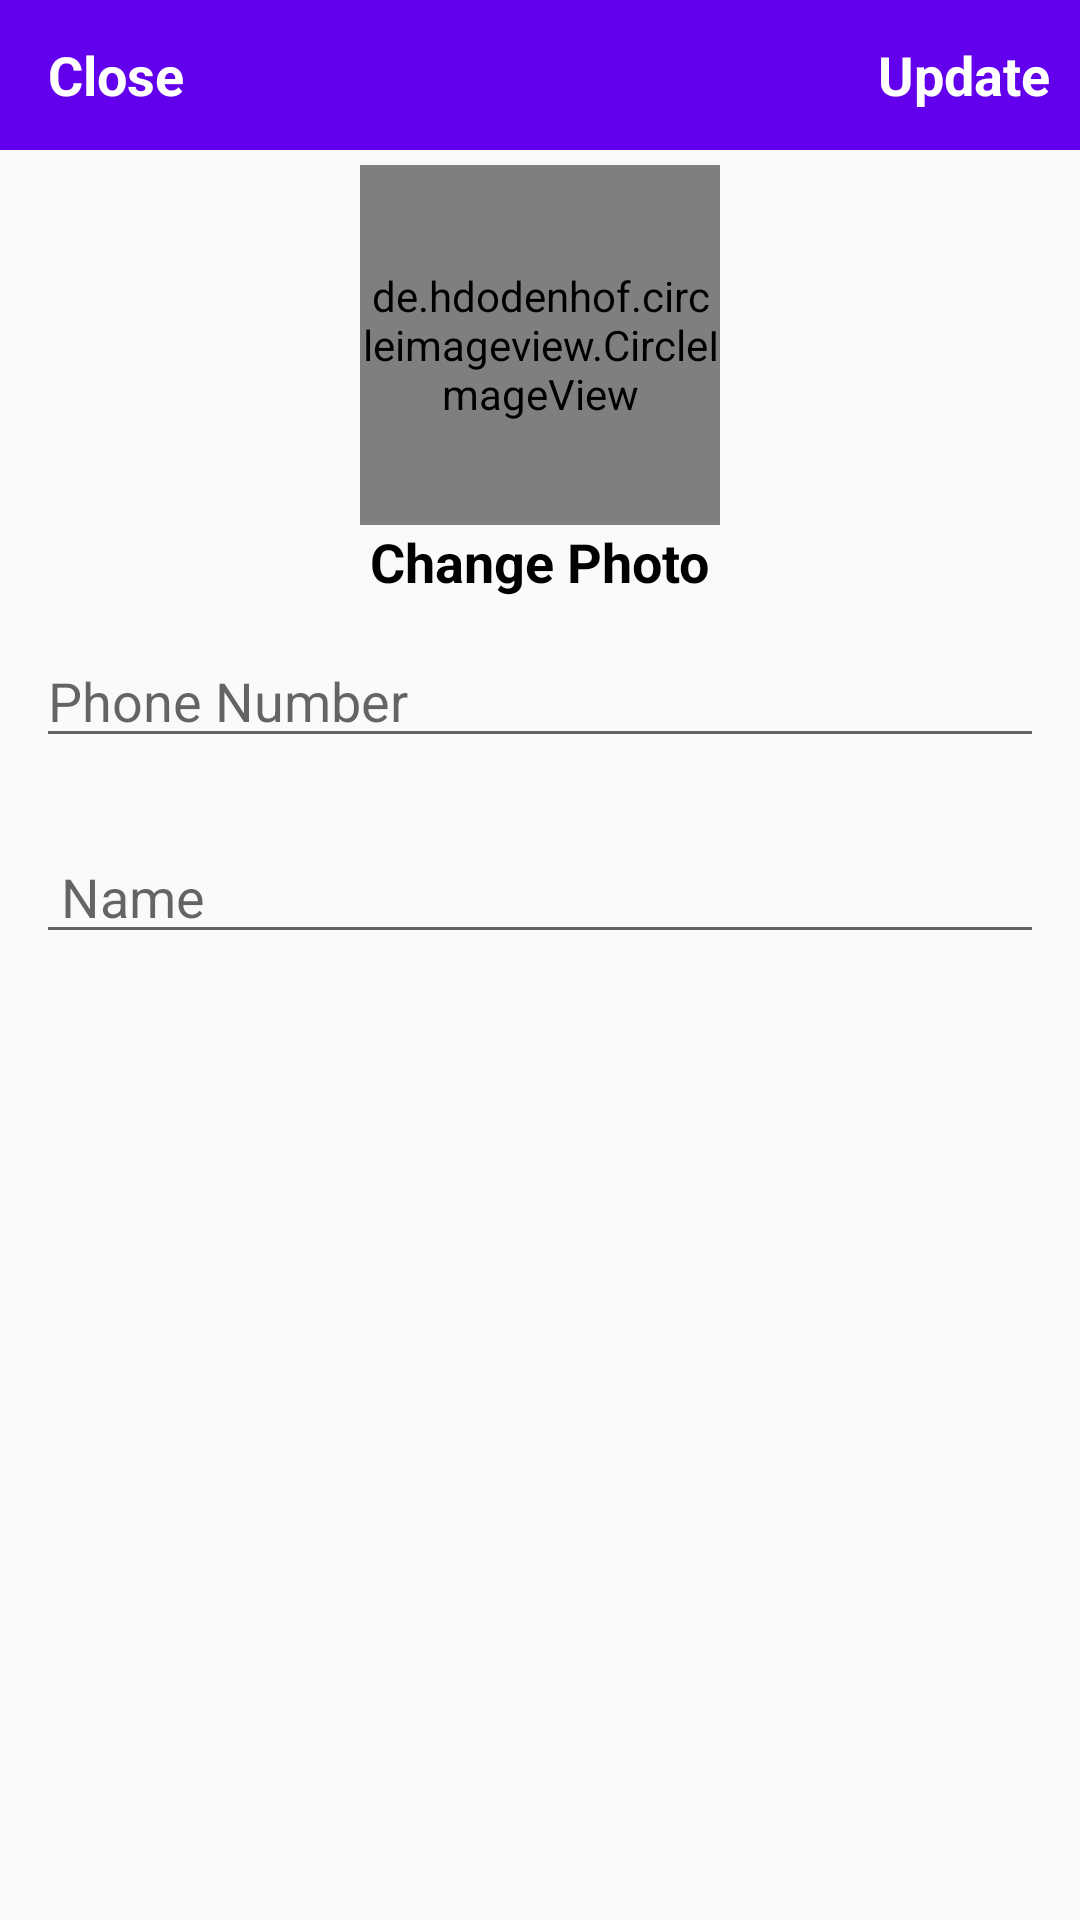

Here is an Android app screen rendered from its layout file. Give the layout XML and the strings, colors and styles it references.
<!-- AndroidManifest.xml: application theme AppTheme -->
<!-- res/layout/activity_settings.xml -->
<?xml version="1.0" encoding="utf-8"?>
<RelativeLayout xmlns:android="http://schemas.android.com/apk/res/android"
    xmlns:app="http://schemas.android.com/apk/res-auto"
    xmlns:tools="http://schemas.android.com/tools"
    android:layout_width="match_parent"
    android:layout_height="match_parent"
    tools:context=".Activities.SettingsActivity">
    <com.google.android.material.appbar.AppBarLayout
        android:layout_width="match_parent"
        android:layout_height="50dp"
        android:id="@+id/appbar_settings"
        android:background="@color/colorPrimary">
        <androidx.appcompat.widget.Toolbar
            android:layout_width="match_parent"
            android:layout_height="wrap_content"
            android:id="@+id/toolbar_settings">
            <RelativeLayout
                android:layout_width="match_parent"
                android:layout_height="match_parent">
                <TextView
                    android:id="@+id/settings_close"
                    android:layout_width="wrap_content"
                    android:layout_height="wrap_content"
                    android:text="@string/close_settings"
                    android:textStyle="bold"
                    android:layout_alignParentStart="true"
                    android:textColor="@android:color/white"
                    android:textSize="18sp"
                    android:layout_alignParentLeft="true" />
                <TextView
                    android:id="@+id/update_settings"
                    android:layout_width="wrap_content"
                    android:layout_height="wrap_content"
                    android:text="@string/update_settings"
                    android:textStyle="bold"
                    android:layout_alignParentEnd="true"
                    android:layout_marginEnd="10dp"
                    android:textColor="@android:color/white"
                    android:textSize="18sp"
                    android:layout_alignParentRight="true"
                    android:layout_marginRight="10dp" />
            </RelativeLayout>
        </androidx.appcompat.widget.Toolbar>

    </com.google.android.material.appbar.AppBarLayout>
    <de.hdodenhof.circleimageview.CircleImageView
        android:layout_width="120dp"
        android:layout_height="120dp"
        android:id="@+id/settings_prof_pic"
        android:src="@drawable/profile"
        android:layout_below="@+id/appbar_settings"
        android:layout_marginTop="5dp"
        android:layout_centerInParent="true"/>
    <TextView
        android:id="@+id/change_photo_settings"
        android:layout_width="wrap_content"
        android:layout_height="wrap_content"
        android:text="@string/change_photo"
        android:textStyle="bold"
        android:layout_marginRight="12dp"
        android:layout_below="@+id/settings_prof_pic"
        android:layout_centerHorizontal="true"

        android:layout_marginEnd="10dp"
        android:textColor="@android:color/black"
        android:textSize="18sp"/>
<EditText
    android:id="@+id/settings_inputPhone"
    android:layout_margin="12dp"
    android:layout_below="@+id/change_photo_settings"
    android:layout_marginTop="5dp"
    android:hint="Phone Number"
    android:inputType="phone"
    android:layout_width="match_parent"
    android:layout_height="wrap_content" />
    <EditText
        android:id="@+id/settings_inputName"
        android:layout_margin="12dp"
        android:layout_below="@+id/settings_inputPhone"
        android:layout_marginTop="5dp"
        android:hint=" Name"

        android:layout_width="match_parent"
        android:layout_height="wrap_content" />

</RelativeLayout>
<!-- resources referenced by this layout -->
<resources>
  <!-- drawable profile: png bitmap (drawable, 6021 bytes) -->
  <string name="change_photo">Change Photo</string>
  <string name="close_settings">Close</string>
  <string name="update_settings">Update</string>
  <style name="AppTheme" parent="Theme.AppCompat.Light.NoActionBar">
          
          <item name="colorPrimary">@color/colorPrimary</item>
          <item name="colorPrimaryDark">@color/colorPrimaryDark</item>
          <item name="colorAccent">@color/colorAccent</item>
      </style>
  <!-- not gathered from this repository: default colours our renderer supplied (Android Studio template values) -->
  <color name="colorPrimary">#FF6200EE</color>
  <color name="colorPrimaryDark">#FF3700B3</color>
  <color name="colorAccent">#FF03DAC5</color>
</resources>
